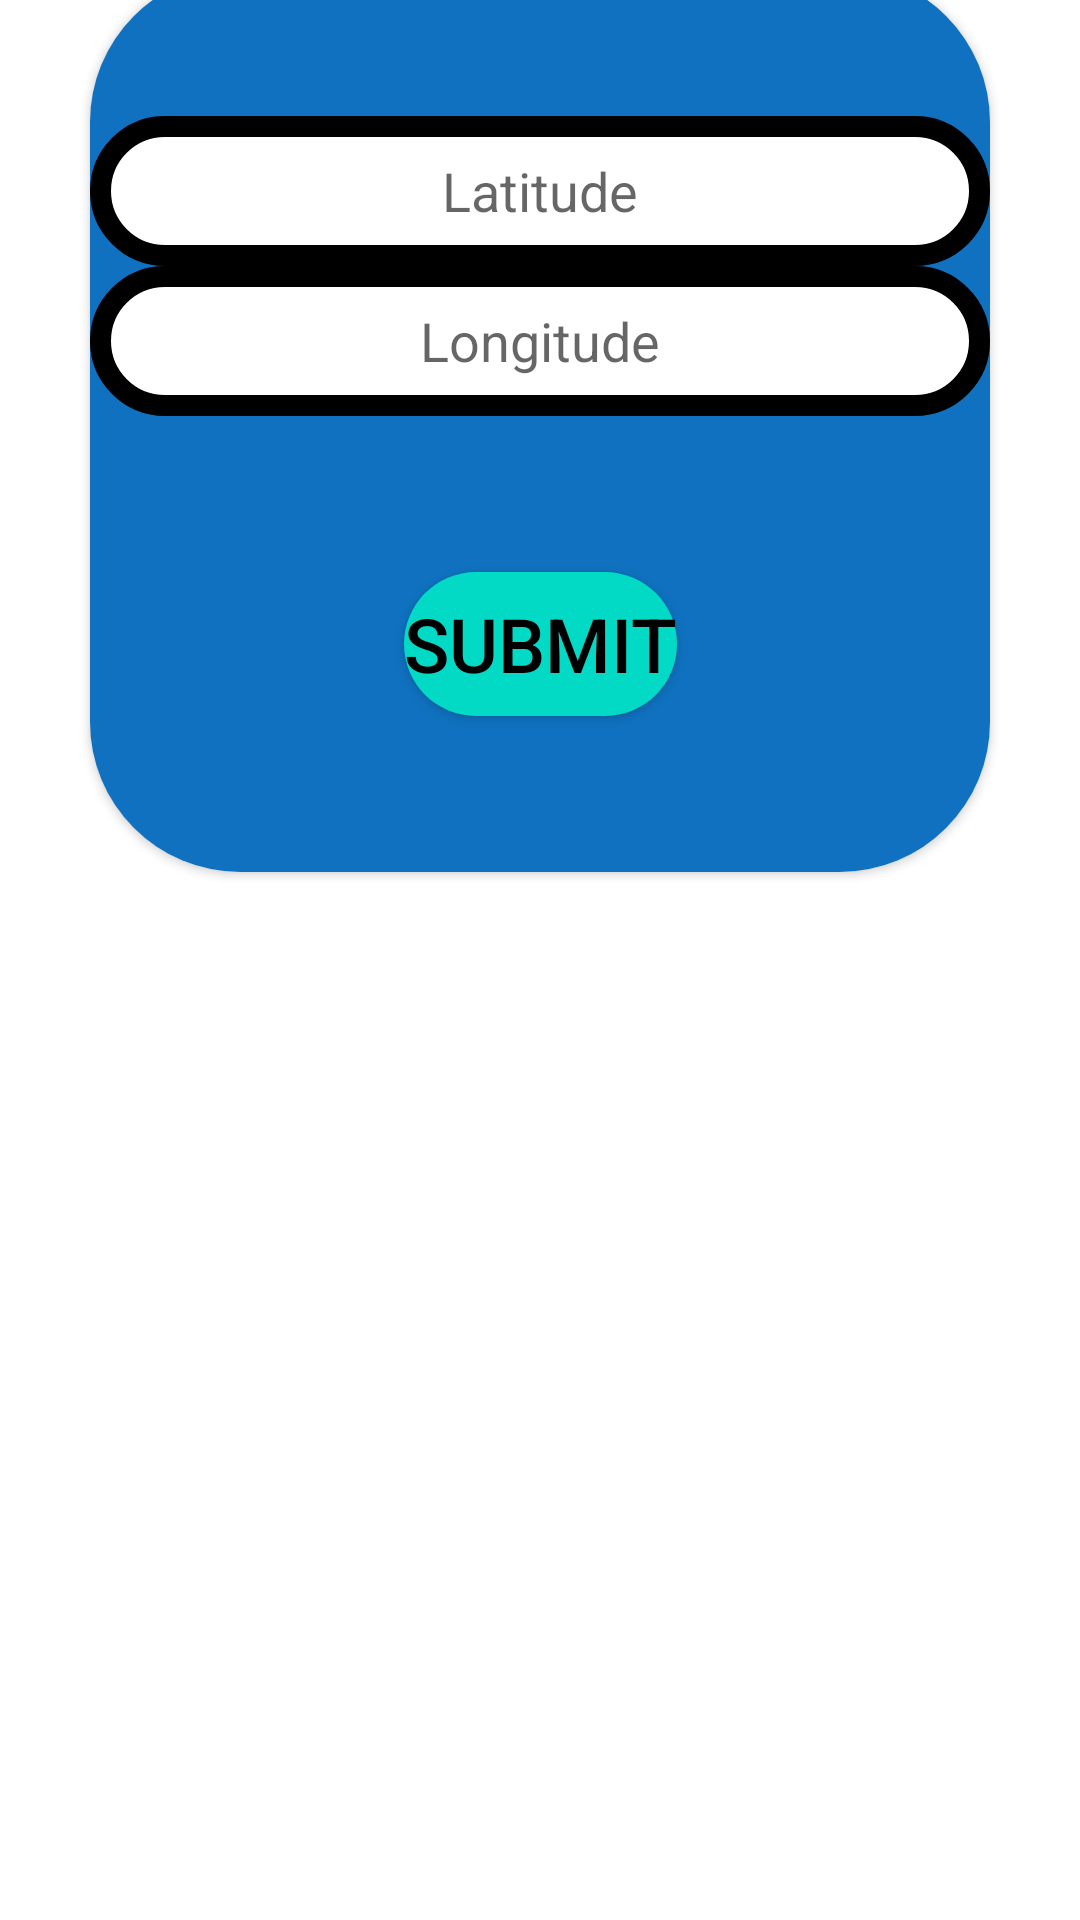

The Android layout XML behind this screen, and the referenced resources:
<!-- AndroidManifest.xml: application theme Theme.TheCompass -->
<!-- res/layout/destination_pick_alert_dialog.xml -->
<?xml version="1.0" encoding="utf-8"?>
<androidx.constraintlayout.widget.ConstraintLayout
    xmlns:android="http://schemas.android.com/apk/res/android"
    xmlns:app="http://schemas.android.com/apk/res-auto"
    android:layout_width="match_parent"
    android:layout_height="match_parent"
    >

    <androidx.cardview.widget.CardView
        android:id="@+id/cv_destination_dialog"
        android:layout_width="300dp"
        android:layout_height="300dp"

        android:layout_marginTop="-10dp"
        app:cardCornerRadius="50dp"
        app:layout_constraintEnd_toEndOf="parent"
        app:layout_constraintStart_toStartOf="parent"
        app:layout_constraintTop_toTopOf="parent">

        <androidx.constraintlayout.widget.ConstraintLayout
            android:layout_width="match_parent"
            android:layout_height="match_parent"
            android:background="@color/blue">

            <EditText
                android:id="@+id/et_Latitude"
                android:layout_width="match_parent"
                android:layout_height="50dp"
                android:layout_marginTop="48dp"
                android:autofillHints=""
                android:background="@drawable/edit_text_shape"
                android:hint="@string/latitude"
                android:inputType="text"
                android:textAlignment="center"
                app:layout_constraintEnd_toEndOf="parent"
                app:layout_constraintHorizontal_bias="0.5"
                app:layout_constraintStart_toStartOf="parent"
                app:layout_constraintTop_toTopOf="parent" />

            <EditText
                android:id="@+id/et_Longitude"
                android:layout_width="match_parent"
                android:layout_height="50dp"
                android:autofillHints=""
                android:background="@drawable/edit_text_shape"
                android:hint="@string/longitude"
                android:inputType="text"
                android:textAlignment="center"
                app:layout_constraintEnd_toEndOf="parent"
                app:layout_constraintHorizontal_bias="1.0"
                app:layout_constraintStart_toStartOf="parent"
                app:layout_constraintTop_toBottomOf="@+id/et_Latitude" />

            <Button
                android:id="@+id/btn_submit"
                style="@style/SubmitButton"
                android:layout_width="wrap_content"
                android:layout_height="wrap_content"
                android:layout_marginTop="52dp"
                android:background="@drawable/button_shape"
                android:text="@string/submit"
                android:textAlignment="center"
                android:textColor="@color/black"
                android:textSize="25sp"
                app:layout_constraintEnd_toEndOf="parent"
                app:layout_constraintHorizontal_bias="0.5"
                app:layout_constraintStart_toStartOf="parent"
                app:layout_constraintTop_toBottomOf="@+id/et_Longitude" />

        </androidx.constraintlayout.widget.ConstraintLayout>


    </androidx.cardview.widget.CardView>

</androidx.constraintlayout.widget.ConstraintLayout>
<!-- resources referenced by this layout -->
<resources>
  <color name="black">#FF000000</color>
  <color name="blue">#0F71BF</color>
  <!-- drawable button_shape (drawable) -->
  <layer-list xmlns:android="http://schemas.android.com/apk/res/android">
      <item>
          <shape
              android:shape="rectangle">
              <corners android:radius="100dp" />
              <solid android:color="@color/blue" />
          </shape>
      </item>
  
      <item android:drawable="?attr/selectableItemBackground"/>
  </layer-list>
  <!-- drawable edit_text_shape (drawable) -->
  <?xml version="1.0" encoding="utf-8"?>
  <shape xmlns:android="http://schemas.android.com/apk/res/android">
      <solid android:color="@color/white" />
  
      <padding
          android:left="1dp"
          android:right="1dp"
          android:bottom="1dp"
          android:top="1dp" />
  
      <corners android:radius="200dp" />
      <stroke android:color="@color/black"
          android:width="7dp"/>
  
  </shape>
  <string name="latitude">Latitude</string>
  <string name="longitude">Longitude</string>
  <string name="submit">Submit</string>
  <style name="SubmitButton" parent="Base.TextAppearance.AppCompat.Button">
          <item name="backgroundTint">@color/design_default_color_secondary</item>
      </style>
  <style name="Theme.TheCompass" parent="Theme.MaterialComponents.DayNight.DarkActionBar">
          
          <item name="colorPrimary">@color/blue</item>
          <item name="colorPrimaryVariant">@color/purple_700</item>
          <item name="colorOnPrimary">@color/white</item>
          
          <item name="colorSecondary">@color/teal_200</item>
          <item name="colorSecondaryVariant">@color/teal_700</item>
          <item name="colorOnSecondary">@color/black</item>
          
          <item name="android:statusBarColor" tools:targetApi="l">?attr/colorPrimaryVariant</item>
          
      </style>
  <color name="white">#FFFFFFFF</color>
  <color name="purple_700">#FF3700B3</color>
  <color name="teal_200">#FF03DAC5</color>
  <color name="teal_700">#FF018786</color>
</resources>
